The GitHub repository candrawij/mitigasi_skoliosis_ta contains a labelled image folder "project_design_20242025" with 5 categories: leaning backward, leaning forward, leaning left, leaning right, upright. Examples follow, each with its label.

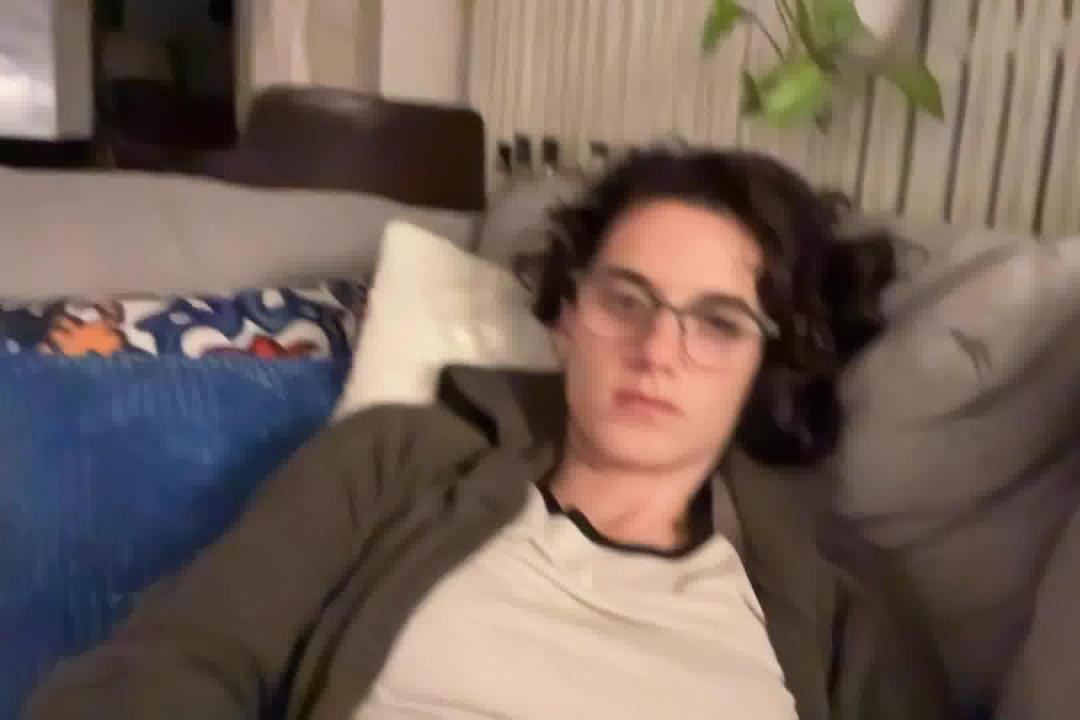
Label: leaning backward

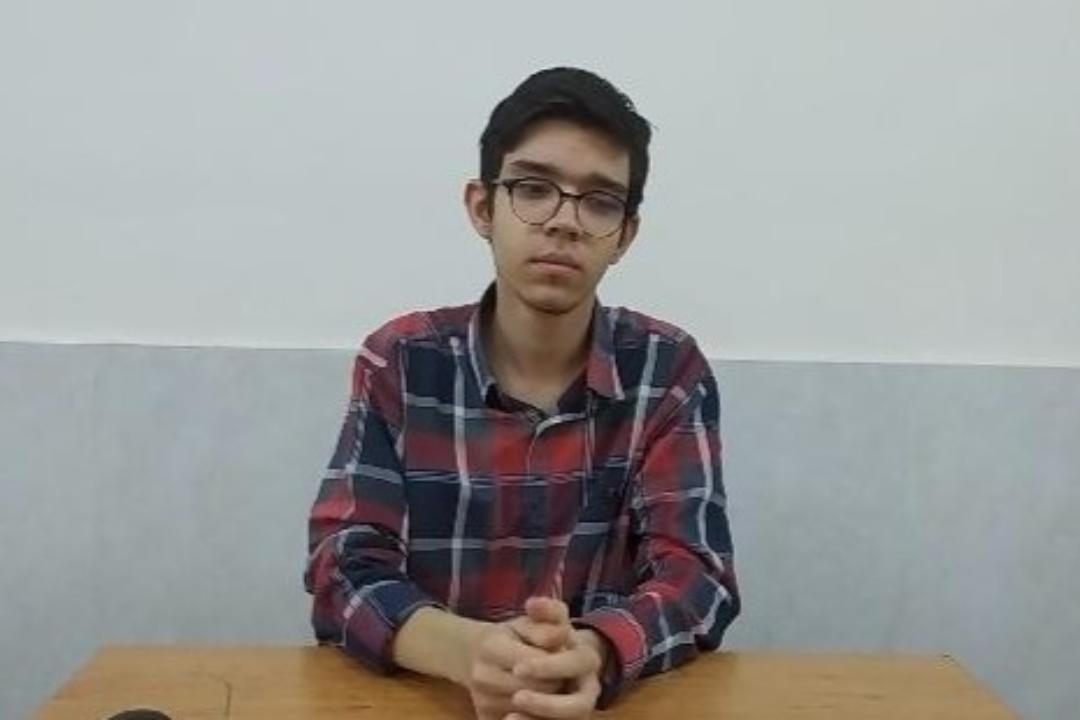
Label: upright

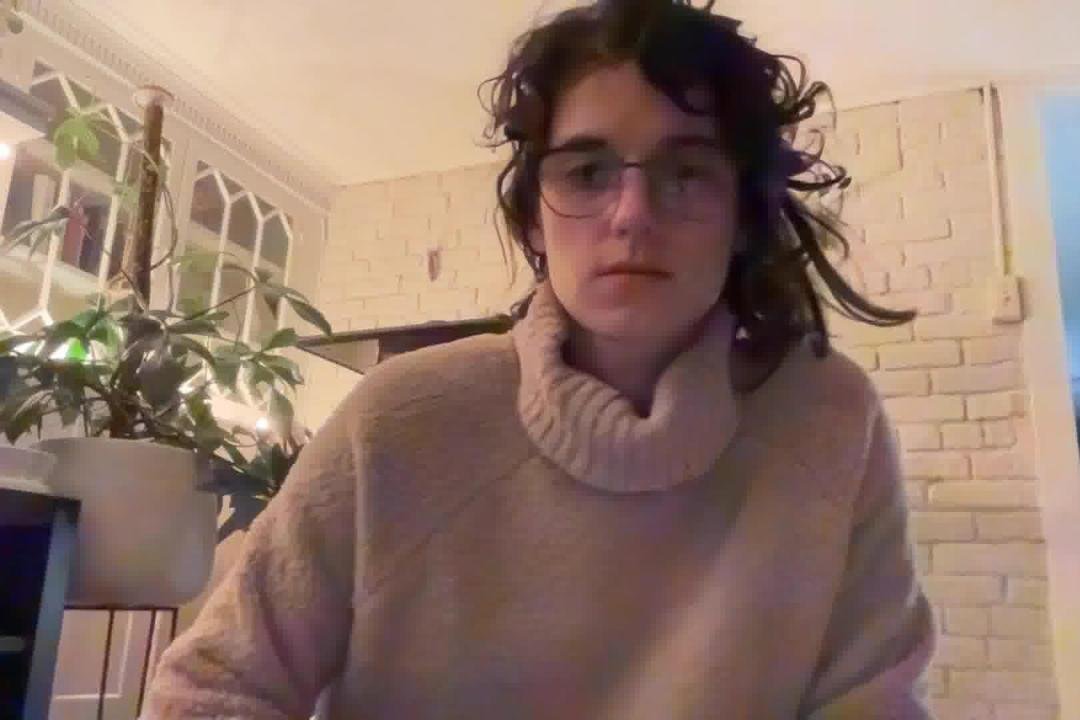
Label: leaning right

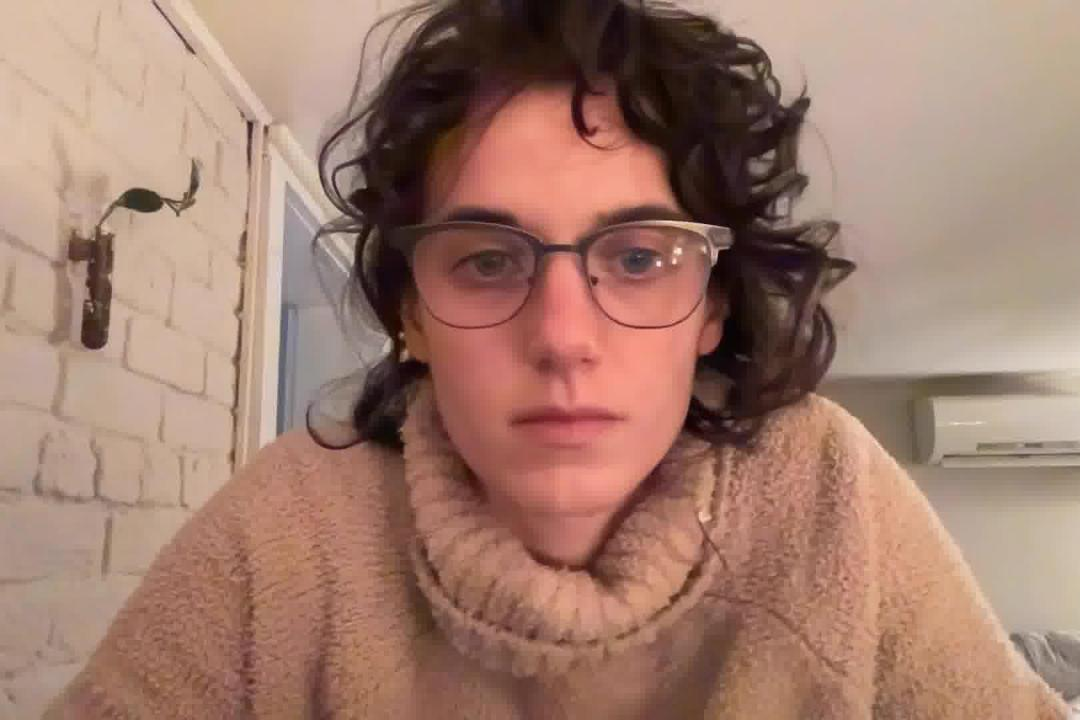
Label: leaning forward

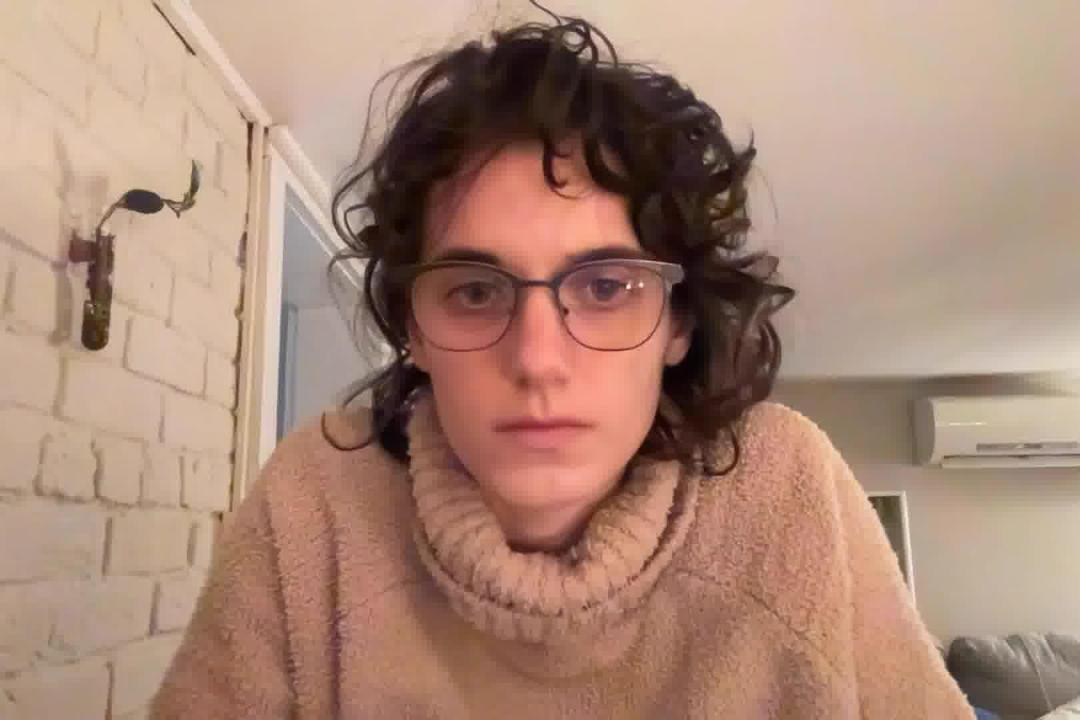
Label: leaning forward

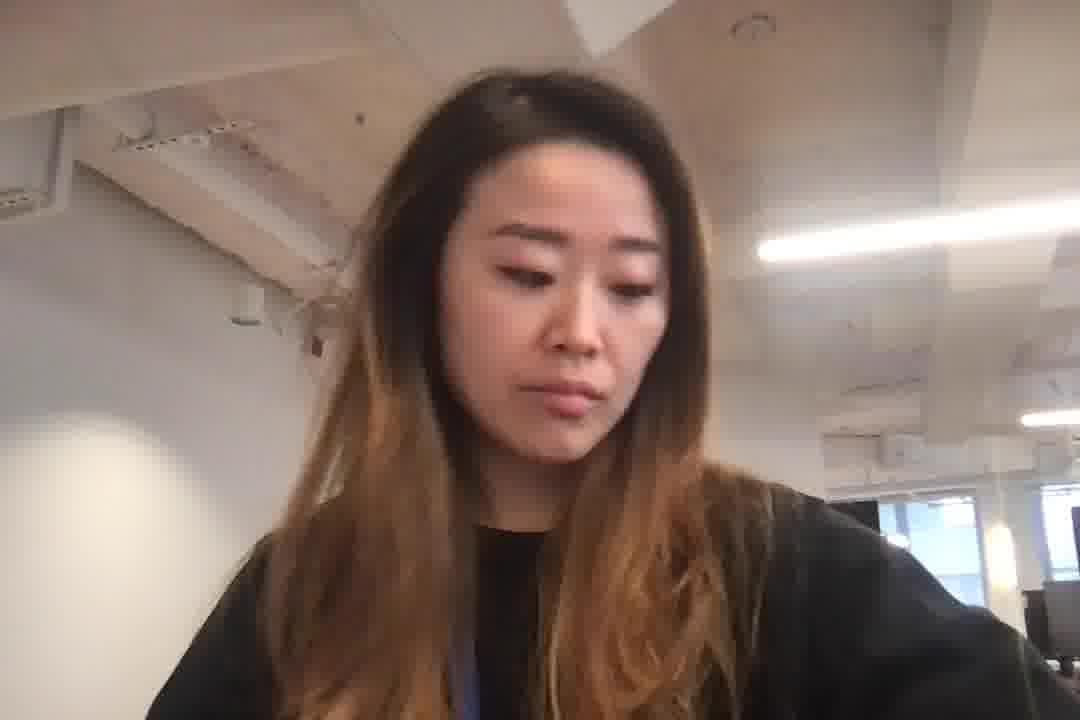
Label: leaning left
